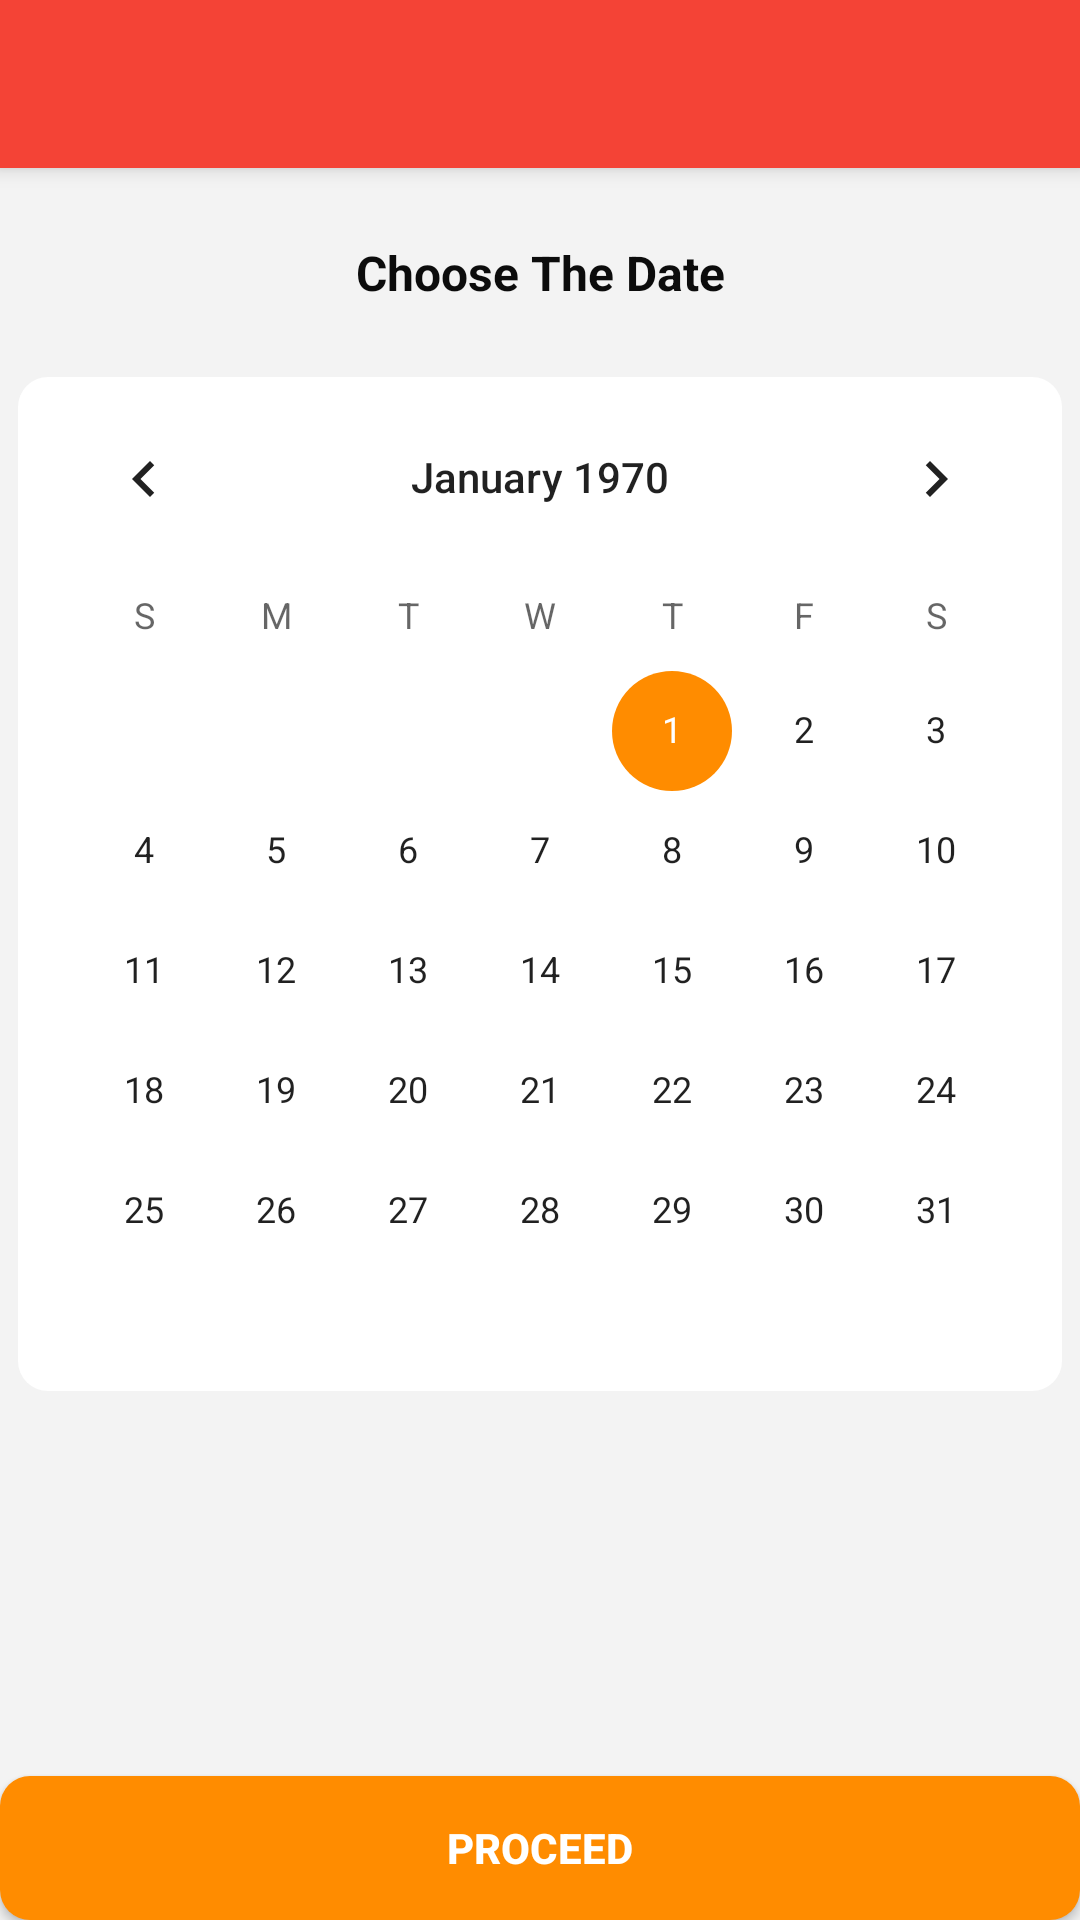

Layout XML and referenced resources for this Android screen:
<!-- AndroidManifest.xml: application theme AppTheme -->
<!-- res/layout/activity_date.xml -->
<?xml version="1.0" encoding="utf-8"?>
<RelativeLayout xmlns:android="http://schemas.android.com/apk/res/android"
    xmlns:app="http://schemas.android.com/apk/res-auto"
    xmlns:tools="http://schemas.android.com/tools"
    android:id="@+id/root_layout"
    android:layout_width="match_parent"
    android:layout_height="match_parent"
    android:background="#F3F3F3"
    tools:context=".view.ui.activity.DateActivity">

























































    <androidx.appcompat.widget.Toolbar
        android:id="@+id/toolbar"
        android:layout_width="match_parent"
        android:theme="@style/ThemeOverlay.MyApp.ActionBar"
        android:background="@color/colorPrimary"
        android:layout_height="?attr/actionBarSize"
        android:elevation="4dp" />

    <LinearLayout
        android:layout_width="match_parent"
        android:layout_height="wrap_content"
        android:layout_below="@+id/toolbar"
        android:layout_marginTop="24dp"
        android:orientation="vertical">

        <TextView
            android:id="@+id/dateTextView"
            android:layout_width="match_parent"
            android:layout_height="wrap_content"
            android:gravity="center"
            android:text="Choose The Date"
            android:textColor="#0C0C0C"
            android:textSize="16sp"
            android:textStyle="bold" />

        <LinearLayout
            android:id="@+id/calenderLayout"
            android:layout_width="wrap_content"
            android:layout_height="wrap_content"
            android:layout_gravity="center"
            android:layout_marginTop="24dp"
            android:background="@drawable/bg_calen">

            <CalendarView
                android:id="@+id/calendarView"
                android:layout_width="wrap_content"
                android:layout_height="wrap_content" />
        </LinearLayout>




    </LinearLayout>

    <Button
        android:id="@+id/nxt_btn"
        android:layout_width="match_parent"
        android:layout_height="wrap_content"
        android:layout_alignParentEnd="true"
        android:layout_alignParentBottom="true"
        android:background="@drawable/bg_btn"
        android:clickable="true"
        android:focusable="true"
        android:text="proceed"
        android:textStyle="bold"
        android:textColor="#ffffff" />


</RelativeLayout>
<!-- resources referenced by this layout -->
<resources>
  <color name="colorPrimary">#F44336</color>
  <!-- drawable bg_btn (drawable) -->
  <?xml version="1.0" encoding="utf-8"?>
  <shape xmlns:android="http://schemas.android.com/apk/res/android">
  
      <corners
          android:radius="10dp"/>
  
      <solid
          android:color="@color/colorAccent"/>
  
  
  </shape>
  <!-- drawable bg_calen (drawable) -->
  <?xml version="1.0" encoding="utf-8"?>
  <shape xmlns:android="http://schemas.android.com/apk/res/android">
  
      <corners
          android:radius="10dp"/>
  
      <solid
          android:color="#FFF"/>
  
  
  </shape>
  <style name="ThemeOverlay.MyApp.ActionBar" parent="ThemeOverlay.AppCompat.ActionBar">
          
          <item name="android:textColorPrimary">@android:color/white</item>
          <item name="android:textColorHint">@android:color/white</item>
          <item name="android:textColor">@android:color/white</item>
      </style>
  <style name="AppTheme" parent="Theme.AppCompat.Light.DarkActionBar">
          
          <item name="colorPrimary">@color/colorPrimary</item>
          <item name="colorPrimaryDark">@color/colorPrimaryDark</item>
          <item name="colorAccent">@color/colorAccent</item>
      </style>
  <color name="colorAccent">#ff8c00</color>
  <color name="colorPrimaryDark">#FF5722</color>
</resources>
